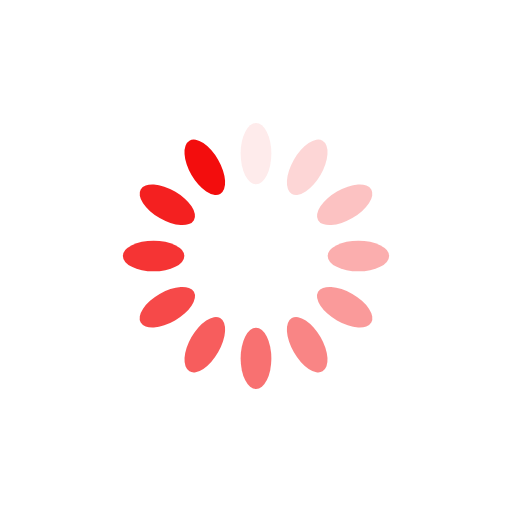
t = 0.00 s
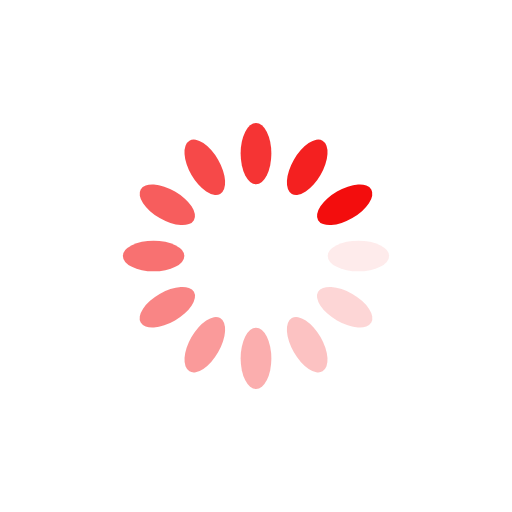
t = 0.25 s
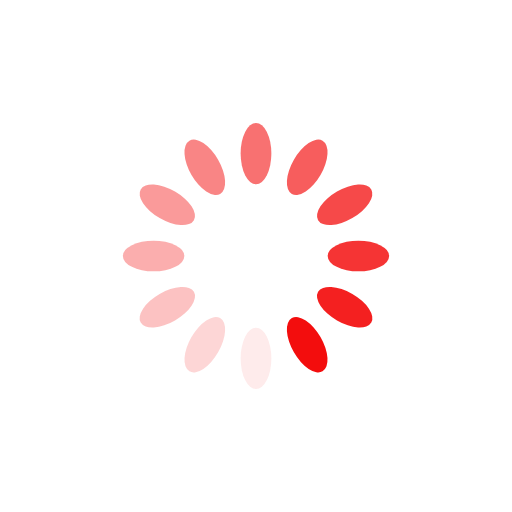
t = 0.50 s
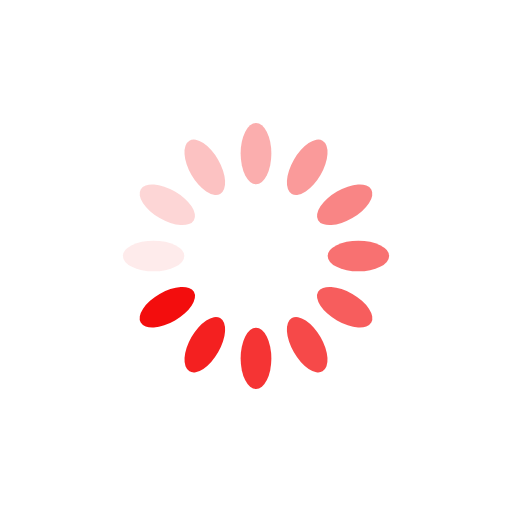
t = 0.75 s

The animated SVG that drew these frames (rendered in a browser with its animation timeline set to each time). Animation: 12 SMIL elements (animate=12); one cycle of 1.00 s, repeats indefinitely.

<?xml version="1.0" encoding="utf-8"?>
<svg xmlns="http://www.w3.org/2000/svg" xmlns:xlink="http://www.w3.org/1999/xlink" style="margin: auto; background: none; display: block; shape-rendering: auto;" width="100px" height="100px" viewBox="0 0 100 100" preserveAspectRatio="xMidYMid">
<g transform="rotate(0 50 50)">
  <rect x="47" y="24" rx="3" ry="6" width="6" height="12" fill="#f30d0d">
    <animate attributeName="opacity" values="1;0" keyTimes="0;1" dur="1s" begin="-0.9166666666666666s" repeatCount="indefinite"></animate>
  </rect>
</g><g transform="rotate(30 50 50)">
  <rect x="47" y="24" rx="3" ry="6" width="6" height="12" fill="#f30d0d">
    <animate attributeName="opacity" values="1;0" keyTimes="0;1" dur="1s" begin="-0.8333333333333334s" repeatCount="indefinite"></animate>
  </rect>
</g><g transform="rotate(60 50 50)">
  <rect x="47" y="24" rx="3" ry="6" width="6" height="12" fill="#f30d0d">
    <animate attributeName="opacity" values="1;0" keyTimes="0;1" dur="1s" begin="-0.75s" repeatCount="indefinite"></animate>
  </rect>
</g><g transform="rotate(90 50 50)">
  <rect x="47" y="24" rx="3" ry="6" width="6" height="12" fill="#f30d0d">
    <animate attributeName="opacity" values="1;0" keyTimes="0;1" dur="1s" begin="-0.6666666666666666s" repeatCount="indefinite"></animate>
  </rect>
</g><g transform="rotate(120 50 50)">
  <rect x="47" y="24" rx="3" ry="6" width="6" height="12" fill="#f30d0d">
    <animate attributeName="opacity" values="1;0" keyTimes="0;1" dur="1s" begin="-0.5833333333333334s" repeatCount="indefinite"></animate>
  </rect>
</g><g transform="rotate(150 50 50)">
  <rect x="47" y="24" rx="3" ry="6" width="6" height="12" fill="#f30d0d">
    <animate attributeName="opacity" values="1;0" keyTimes="0;1" dur="1s" begin="-0.5s" repeatCount="indefinite"></animate>
  </rect>
</g><g transform="rotate(180 50 50)">
  <rect x="47" y="24" rx="3" ry="6" width="6" height="12" fill="#f30d0d">
    <animate attributeName="opacity" values="1;0" keyTimes="0;1" dur="1s" begin="-0.4166666666666667s" repeatCount="indefinite"></animate>
  </rect>
</g><g transform="rotate(210 50 50)">
  <rect x="47" y="24" rx="3" ry="6" width="6" height="12" fill="#f30d0d">
    <animate attributeName="opacity" values="1;0" keyTimes="0;1" dur="1s" begin="-0.3333333333333333s" repeatCount="indefinite"></animate>
  </rect>
</g><g transform="rotate(240 50 50)">
  <rect x="47" y="24" rx="3" ry="6" width="6" height="12" fill="#f30d0d">
    <animate attributeName="opacity" values="1;0" keyTimes="0;1" dur="1s" begin="-0.25s" repeatCount="indefinite"></animate>
  </rect>
</g><g transform="rotate(270 50 50)">
  <rect x="47" y="24" rx="3" ry="6" width="6" height="12" fill="#f30d0d">
    <animate attributeName="opacity" values="1;0" keyTimes="0;1" dur="1s" begin="-0.16666666666666666s" repeatCount="indefinite"></animate>
  </rect>
</g><g transform="rotate(300 50 50)">
  <rect x="47" y="24" rx="3" ry="6" width="6" height="12" fill="#f30d0d">
    <animate attributeName="opacity" values="1;0" keyTimes="0;1" dur="1s" begin="-0.08333333333333333s" repeatCount="indefinite"></animate>
  </rect>
</g><g transform="rotate(330 50 50)">
  <rect x="47" y="24" rx="3" ry="6" width="6" height="12" fill="#f30d0d">
    <animate attributeName="opacity" values="1;0" keyTimes="0;1" dur="1s" begin="0s" repeatCount="indefinite"></animate>
  </rect>
</g>
<!-- [ldio] generated by https://loading.io/ --></svg>
